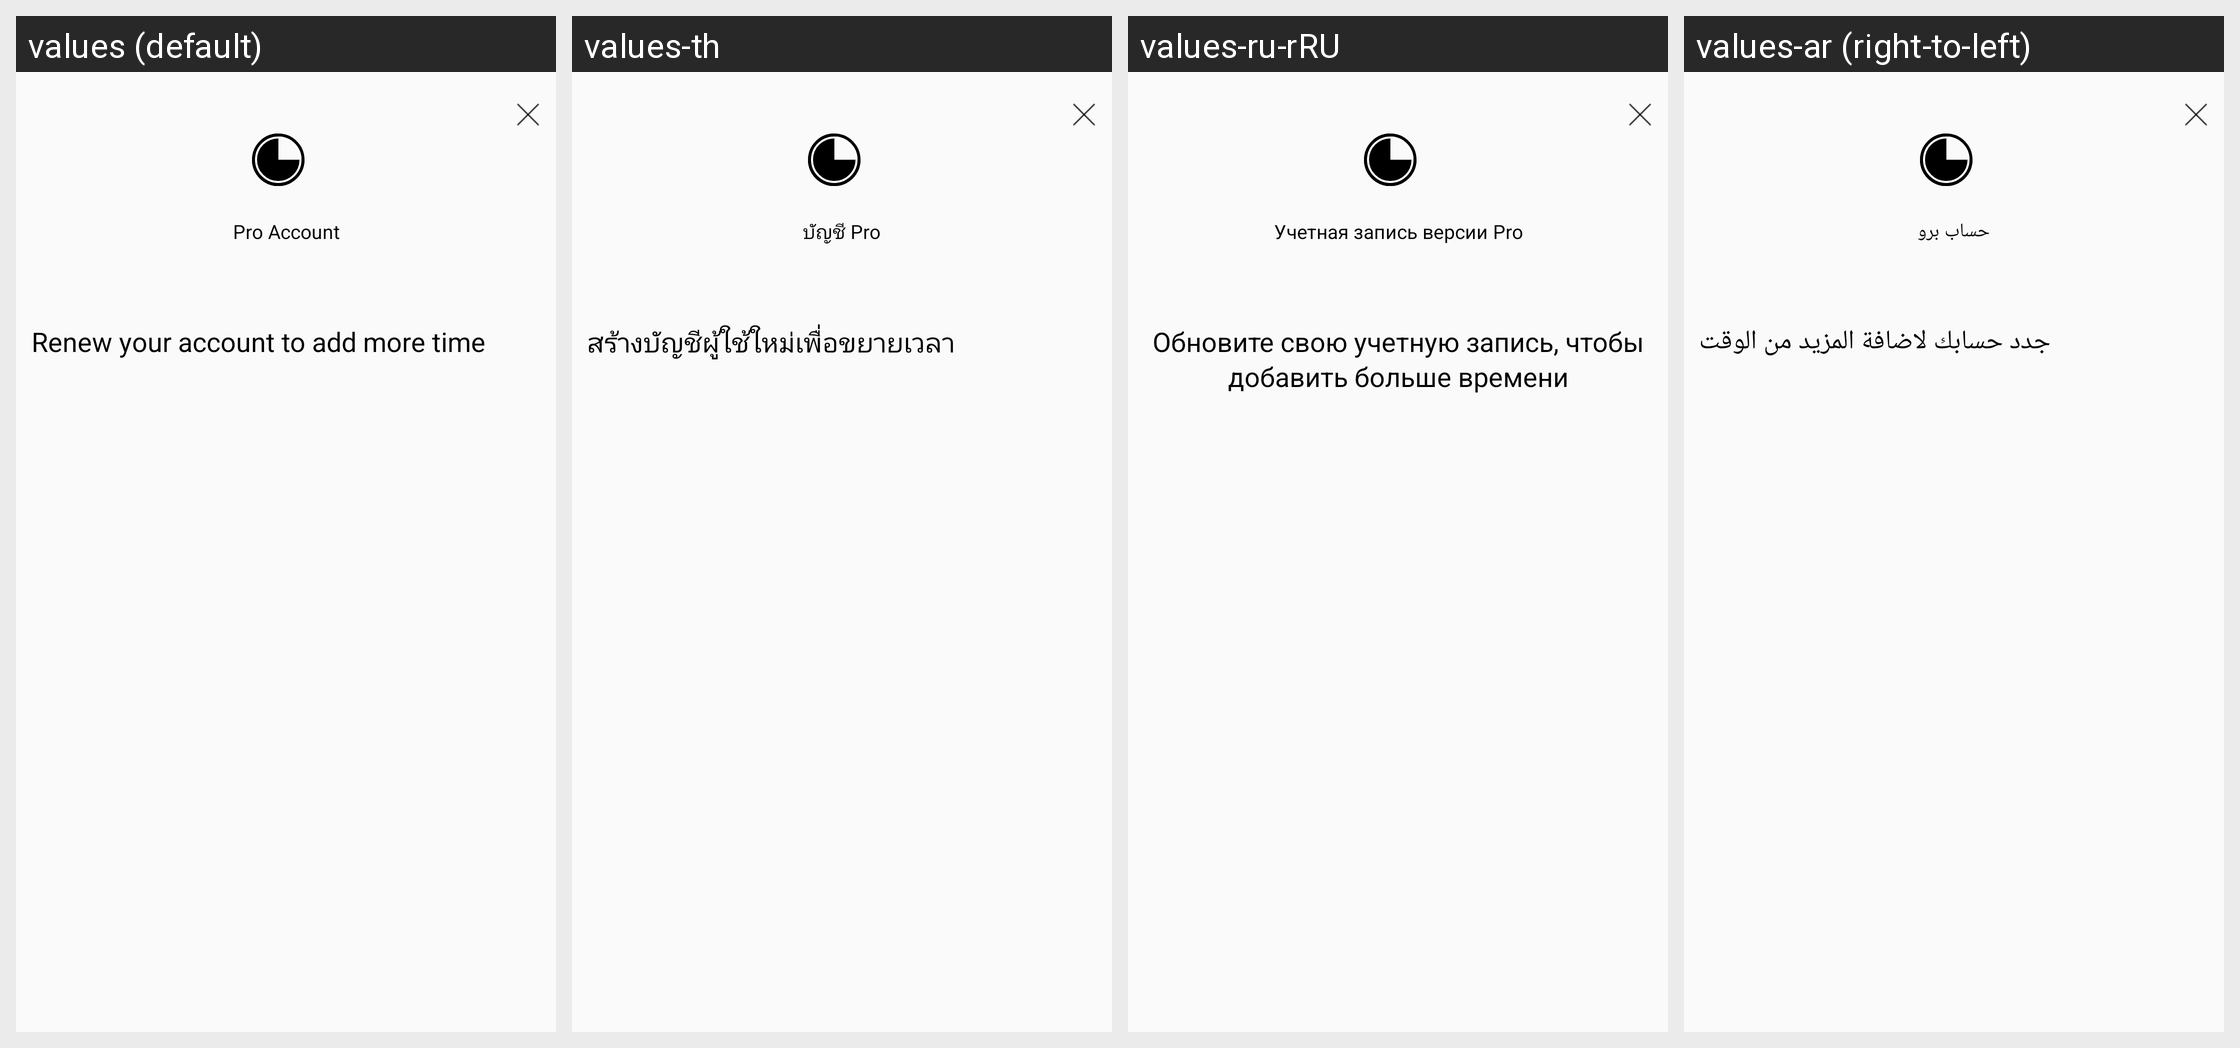

The Android screen above is rendered under several locales of the same app. Produce the string resources it draws, with the default and per-locale values.
Android screen res/layout/account_time_left.xml rendered under 4 locales, left to right: values (default), values-th, values-ru-rRU, values-ar (right-to-left). Device: Nexus 5 (rendered at 1080×1920; each locale shown at half size, 540×960, under a caption strip naming it); theme AppTheme.
Other locales in the repository, not shown: values-az, values-bn, values-ca, values-de, values-el, values-es, values-fa-rIR, values-fi, values-fil, values-fr, values-fr-rFR, values-he-rIL, values-hi-rIN, values-hu, values-id, values-it, values-ja, values-ko, values-lt-rLT, values-ms, values-my, values-nb, values-nl, values-pt-rBR, values-pt-rPT, values-sk, values-sv, values-ta, values-tr, values-ug, values-uk, values-uk-rUA, values-ur, values-vi, values-zh-rCN, values-zh-rHK.
Strings drawn on this screen, with the default value and each locale's value (text and hints the layout hard-codes, and strings that could not be matched under every locale, appear in the picture but are not listed):

pro_account
  values: Pro Account
  values-th: บัญชี Pro
  values-ru-rRU: Учетная запись версии Pro
  values-ar: حساب برو

renew_your_account
  values: Renew your account to add more time
  values-th: สร้างบัญชีผู้ใช้ใหม่เพื่อขยายเวลา
  values-ru-rRU: Обновите свою учетную запись, чтобы добавить больше времени
  values-ar: جدد حسابك لاضافة المزيد من الوقت
